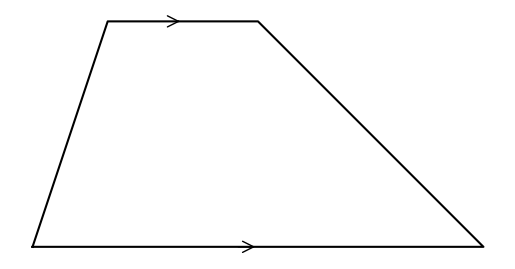

Python code for this plot:
#T# the following code shows how to draw a trapezoid

#T# to draw a trapezoid, the pyplot module of the matplotlib package is used
import matplotlib.pyplot as plt

#T# the patches module of the matplotlib package is used to draw shapes
import matplotlib.patches as mpatches

#T# create the figure and axes
fig1, ax1 = plt.subplots(1, 1)

#T# set the aspect of the axes
ax1.set_aspect('equal', adjustable = 'box')

#T# hide the spines and ticks
for it1 in ['top', 'bottom', 'left', 'right']:
    ax1.spines[it1].set_visible(False)
ax1.xaxis.set_visible(False)
ax1.yaxis.set_visible(False)

#T# create the variables that define the plot
A = (0, 0)
B = (6, 0)
C = (3, 3)
D = (1, 3)

list_x1 = [A[0], B[0], C[0], D[0], A[0]]
list_y1 = [A[1], B[1], C[1], D[1], A[1]]

p_mid_AB_1 = (A[0] + .45*(B[0] - A[0]), A[1] + .45*(B[1] - A[1]))
p_mid_AB_2 = (A[0] + .50*(B[0] - A[0]), A[1] + .50*(B[1] - A[1]))

p_mid_CD_1 = (C[0] + .55*(D[0] - C[0]), C[1] + .55*(D[1] - C[1]))
p_mid_CD_2 = (C[0] + .50*(D[0] - C[0]), C[1] + .50*(D[1] - C[1]))

#T# plot the figure
ax1.plot(list_x1, list_y1, 'k')

mark1 = mpatches.FancyArrowPatch(p_mid_AB_1, p_mid_AB_2, arrowstyle = '->', mutation_scale = 20)
mark2 = mpatches.FancyArrowPatch(p_mid_CD_1, p_mid_CD_2, arrowstyle = '->', mutation_scale = 20)

ax1.add_patch(mark1)
ax1.add_patch(mark2)

#T# show the results
plt.show()